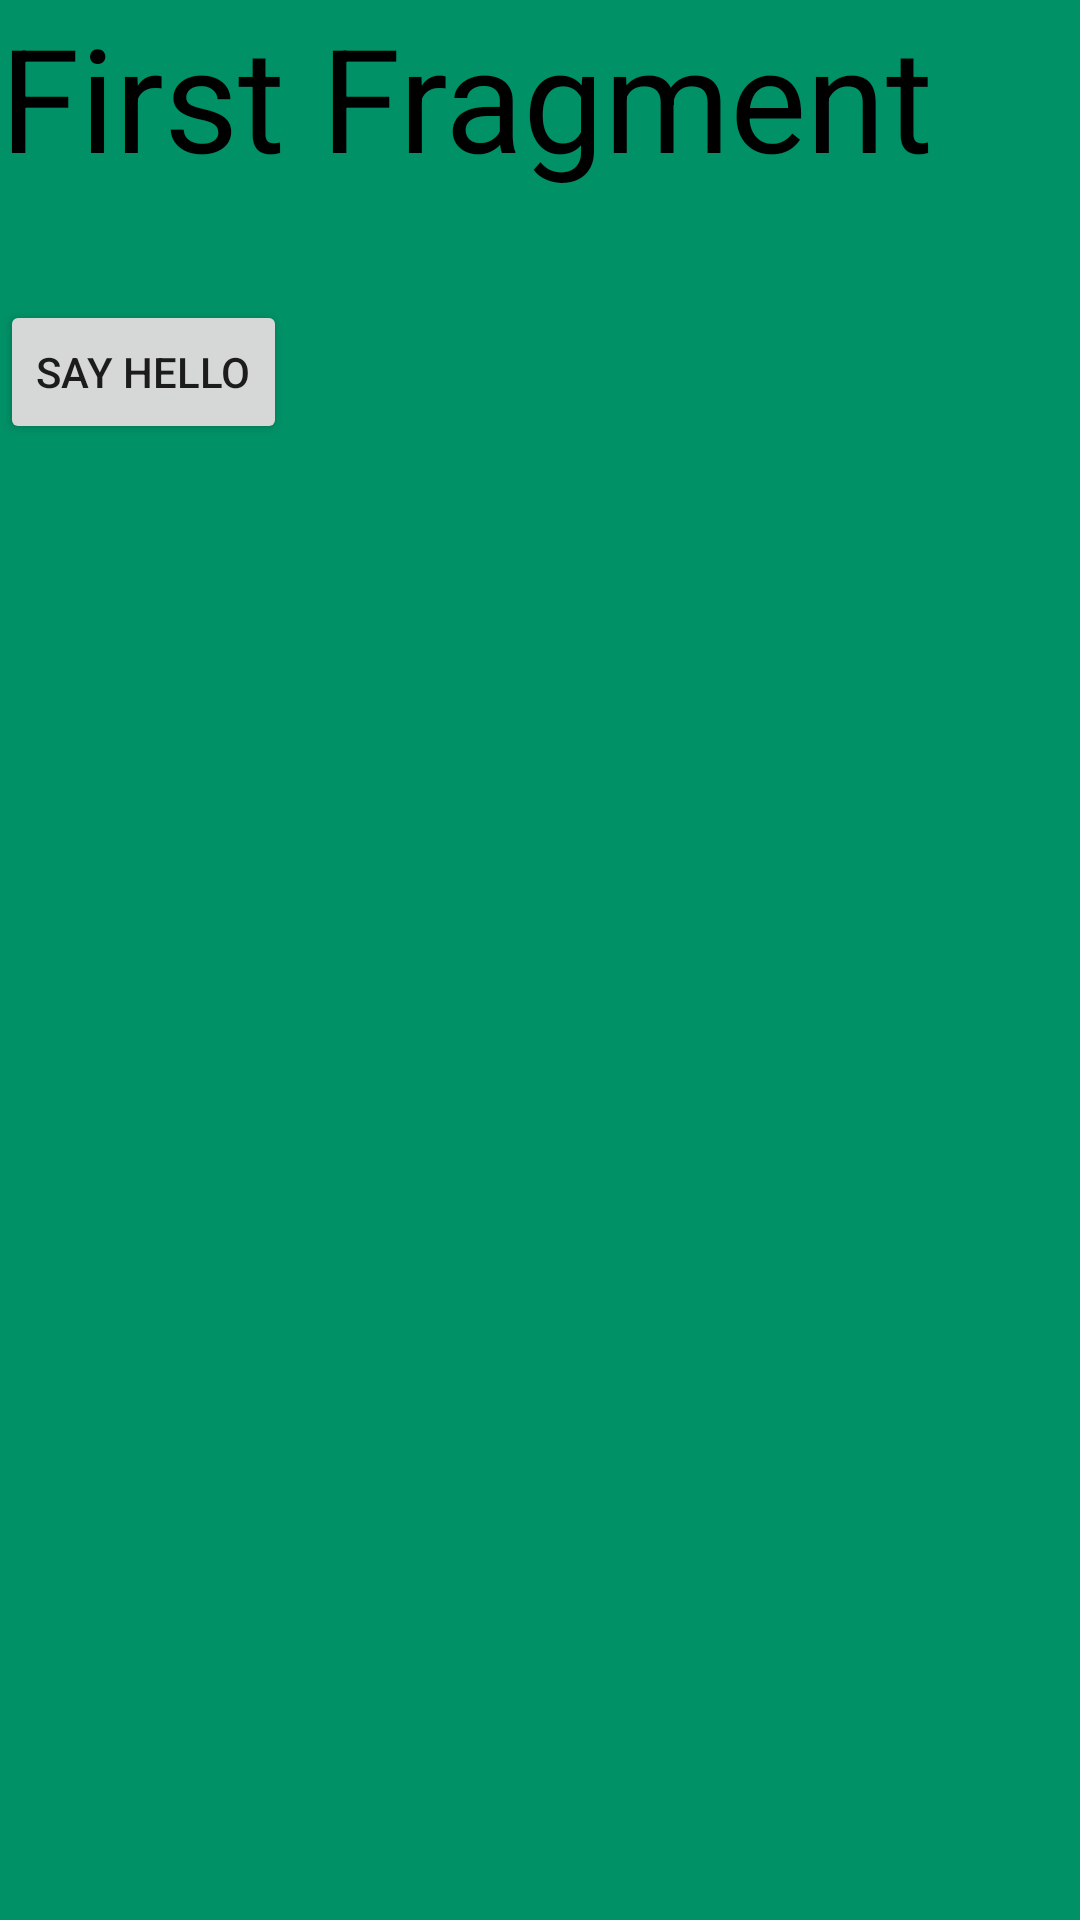

The Android layout XML behind this screen, and the referenced resources:
<!-- AndroidManifest.xml: application theme Theme.FragementsApp -->
<!-- res/layout/fragment_first.xml -->
<?xml version="1.0" encoding="utf-8"?>
<FrameLayout xmlns:android="http://schemas.android.com/apk/res/android"
    xmlns:tools="http://schemas.android.com/tools"
    android:layout_width="match_parent"
    android:layout_height="match_parent"
    android:background="#019167"
    tools:context=".FirstFragment">

    
    <TextView
        android:id="@+id/text_frag1"
        android:textColor="@color/black"
        android:textSize="48sp"
        android:layout_width="match_parent"
        android:layout_height="match_parent"
        android:text="First Fragment" />

    <Button
        android:id="@+id/btn_frag1"
        android:layout_width="wrap_content"
        android:layout_marginTop="100dp"
        android:layout_height="wrap_content"
        android:text="Say Hello" />

</FrameLayout>
<!-- resources referenced by this layout -->
<resources>
  <style name="Theme.FragementsApp" parent="Base.Theme.FragementsApp" />
  <style name="Base.Theme.FragementsApp" parent="Theme.MaterialComponents.DayNight.DarkActionBar">
          
          
      </style>
  <!-- not gathered from this repository: default colours our renderer supplied (Android Studio template values) -->
  <color name="black">#FF000000</color>
</resources>
